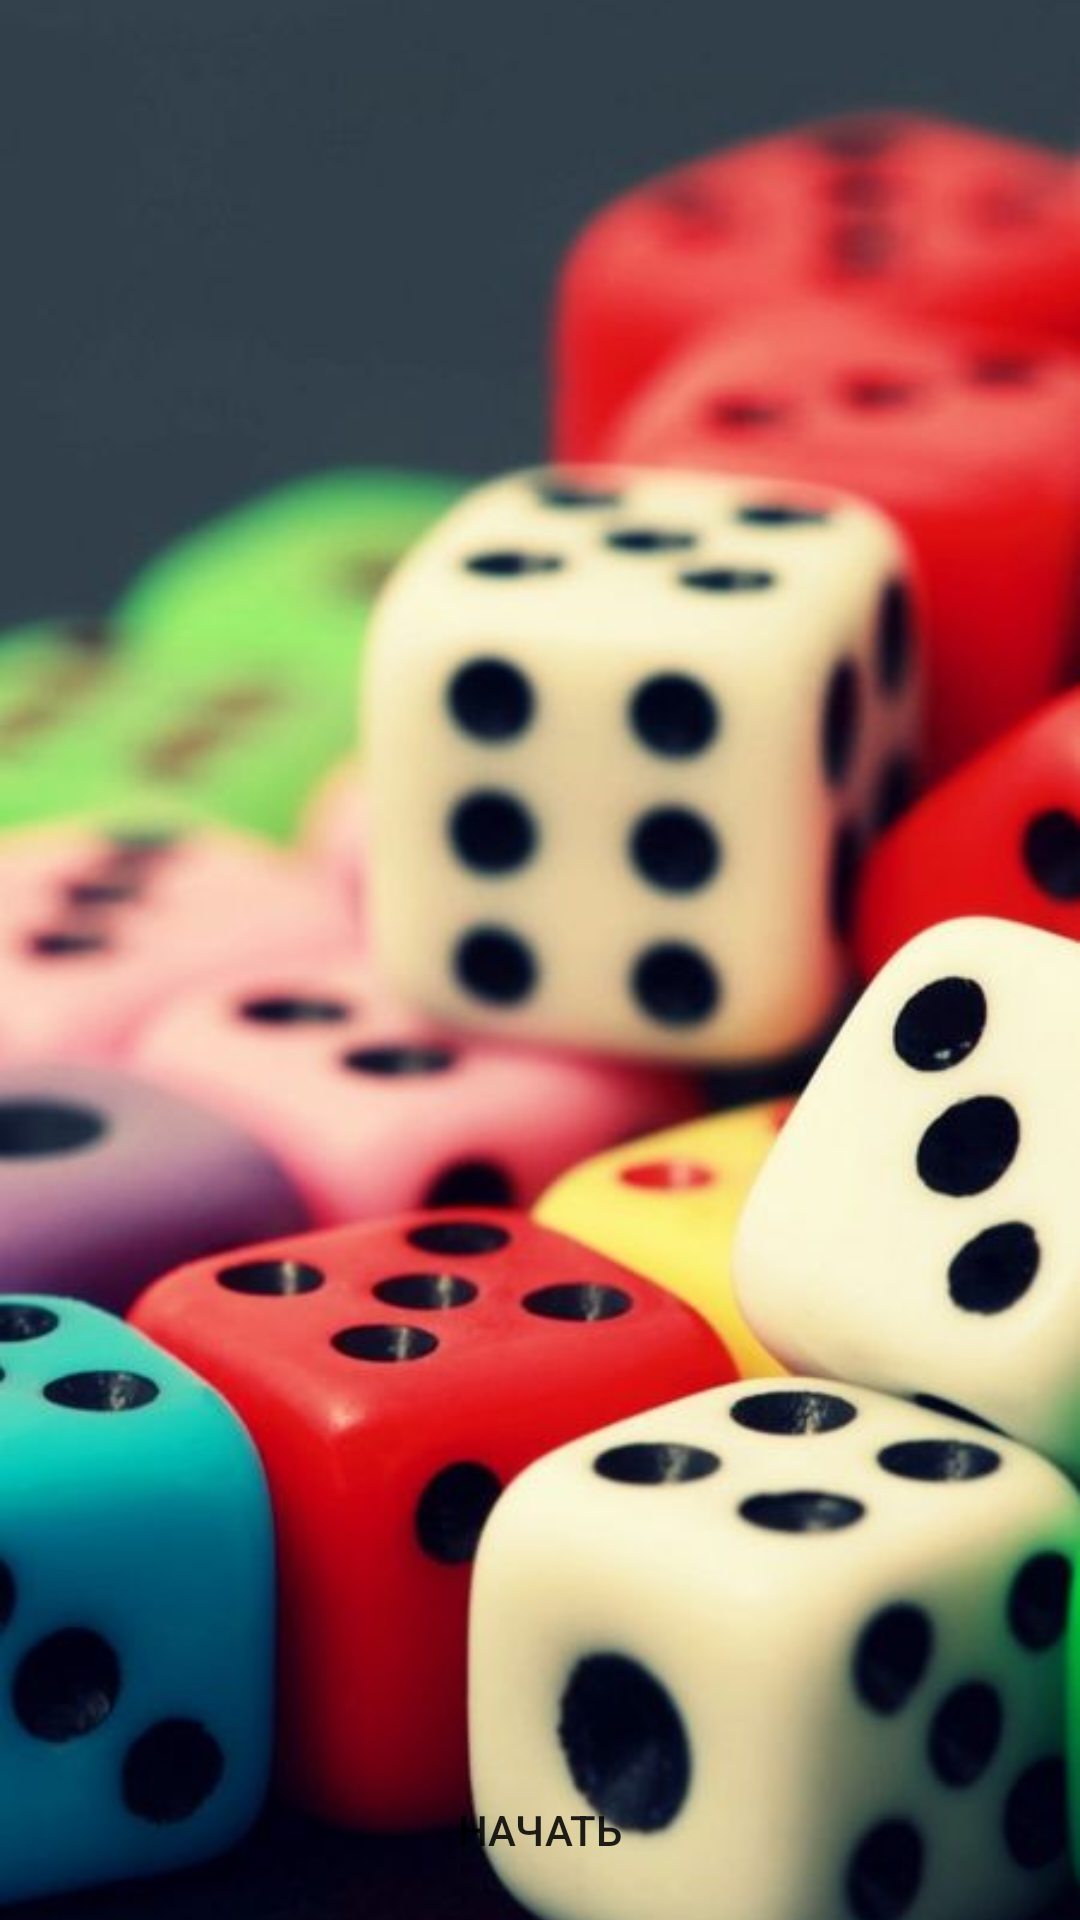

Layout XML and referenced resources for this Android screen:
<!-- AndroidManifest.xml: application theme Theme.MyApplication -->
<!-- res/layout/activity_main.xml -->
<?xml version="1.0" encoding="utf-8"?>
<RelativeLayout xmlns:android="http://schemas.android.com/apk/res/android"
    xmlns:app="http://schemas.android.com/apk/res-auto"
    xmlns:tools="http://schemas.android.com/tools"
    android:layout_width="match_parent"
    android:layout_height="match_parent"
    tools:context=".MainActivity">

    <ImageView
        android:id="@+id/mainBackground"
        android:layout_width="match_parent"
        android:layout_height="match_parent"
        android:scaleType="centerCrop"
        android:src="@drawable/back" />

    <LinearLayout
        android:id="@+id/startLayuot"
        android:layout_width="wrap_content"
        android:layout_height="60dp"
        android:layout_alignParentBottom="true"
        android:layout_centerHorizontal="true"
        android:padding="10dp"
        android:orientation="horizontal">

        <Button
            android:id="@+id/buttonStart"
            android:layout_width="wrap_content"
            android:layout_height="wrap_content"
            android:layout_weight="1"
            style="@android:style/Animation"
            android:background="@drawable/buttton_stroke_black95_press_white"
            android:text="@string/start" />

    </LinearLayout>
</RelativeLayout>
<!-- resources referenced by this layout -->
<resources>
  <!-- drawable back: jpeg bitmap (drawable, 37547 bytes) -->
  <!-- drawable buttton_stroke_black95_press_white (drawable) -->
  <?xml version="1.0" encoding="utf-8"?>
  <selector xmlns:android="http://schemas.android.com/apk/res/android">
      <item android:state_pressed="false" android:drawable="@drawable/style_btn_stroke_balck95"/>
      <item android:state_pressed="true" android:drawable="@drawable/style_btn_stroke_balck95_press_white"/>
  
  
  </selector>
  <string name="start">Начать</string>
  <style name="Theme.MyApplication" parent="Theme.MaterialComponents.DayNight.NoActionBar">
          
          <item name="colorPrimary">@color/black60</item>
          <item name="colorPrimaryVariant">@color/purple_700</item>
          <item name="colorOnPrimary">@color/white</item>
          <item name="switchStyle">@color/blue</item>
          
          <item name="colorSecondary">@color/teal_200</item>
          <item name="colorSecondaryVariant">@color/teal_700</item>
          <item name="colorOnSecondary">@color/black</item>
          
          <item name="android:statusBarColor">?attr/colorPrimaryVariant</item>
          
      </style>
  <!-- drawable style_btn_stroke_balck95_press_white (drawable) -->
  <?xml version="1.0" encoding="utf-8"?>
  <shape xmlns:android="http://schemas.android.com/apk/res/android">
      <stroke android:width="4dp" android:color="@color/black95"/>
      <corners android:radius="20dp"/>
      <solid android:color="@color/white"/>
  
  
  </shape>
  <color name="black60">#60000000</color>
  <color name="purple_700">#FF3700B3</color>
  <color name="white">#FFFFFFFF</color>
  <color name="blue">#42aaff</color>
  <color name="teal_200">#FF03DAC5</color>
  <color name="teal_700">#FF018786</color>
  <color name="black">#000000</color>
  <color name="black95">#95000000</color>
</resources>
